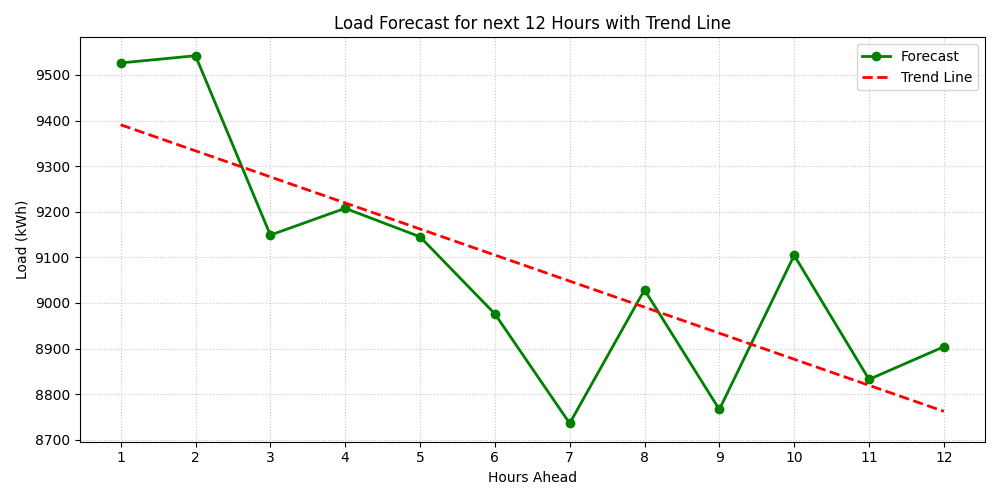

Data behind this chart, as committed beside it:
Hour, Load (kWh)
00:00, 9526
01:00, 9542
02:00, 9149
03:00, 9207
04:00, 9145
05:00, 8976
06:00, 8736
07:00, 9029
08:00, 8766
09:00, 9104
10:00, 8832
11:00, 8904
